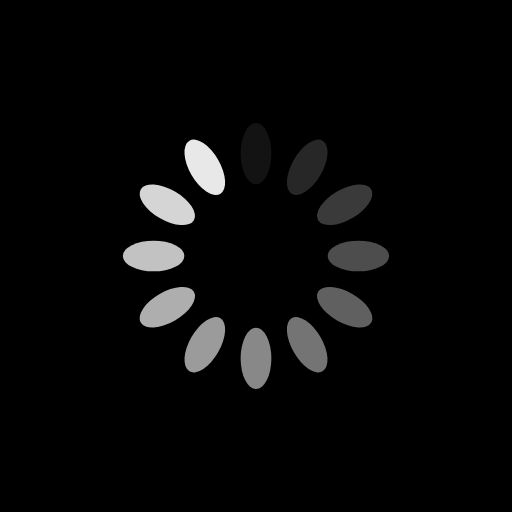
t = 0.00 s
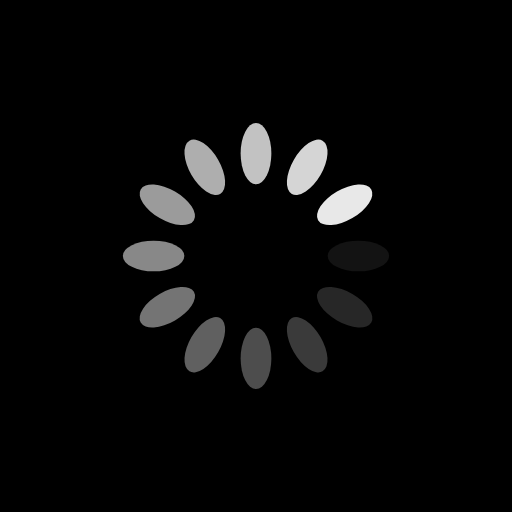
t = 0.25 s
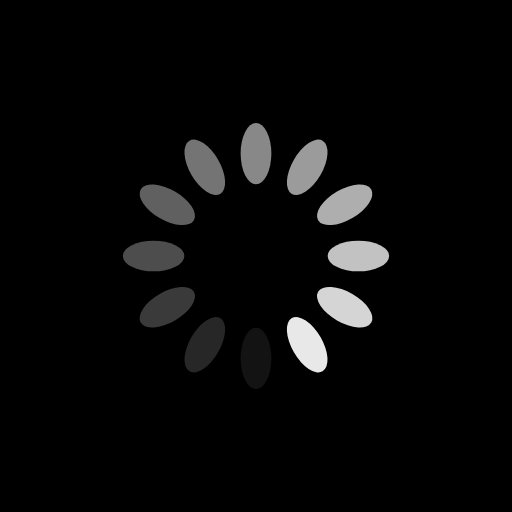
t = 0.50 s
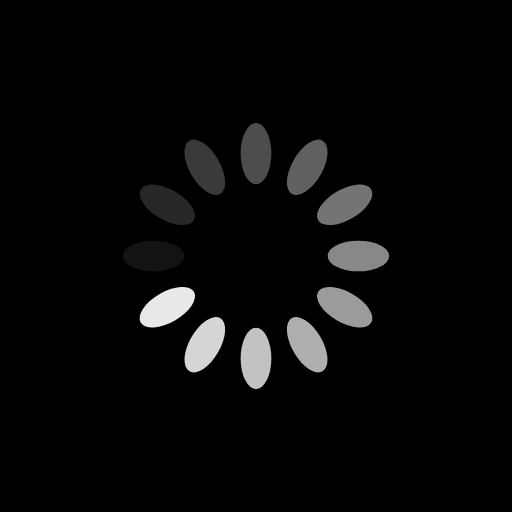
t = 0.75 s

The animated SVG that drew these frames (rendered in a browser with its animation timeline set to each time). Animation: 12 SMIL elements (animate=12); one cycle of 1.00 s, repeats indefinitely.

<svg xmlns="http://www.w3.org/2000/svg" viewBox="0 0 100 100" preserveAspectRatio="xMidYMid" width="200" height="200" style="shape-rendering: auto; display: block; background: rgb(0, 0, 0);" xmlns:xlink="http://www.w3.org/1999/xlink"><g><g transform="rotate(0 50 50)">
  <rect fill="#e8e8e8" height="12" width="6" ry="6" rx="3" y="24" x="47">
    <animate repeatCount="indefinite" begin="-0.9166666666666666s" dur="1s" keyTimes="0;1" values="1;0" attributeName="opacity"></animate>
  </rect>
</g><g transform="rotate(30 50 50)">
  <rect fill="#e8e8e8" height="12" width="6" ry="6" rx="3" y="24" x="47">
    <animate repeatCount="indefinite" begin="-0.8333333333333334s" dur="1s" keyTimes="0;1" values="1;0" attributeName="opacity"></animate>
  </rect>
</g><g transform="rotate(60 50 50)">
  <rect fill="#e8e8e8" height="12" width="6" ry="6" rx="3" y="24" x="47">
    <animate repeatCount="indefinite" begin="-0.75s" dur="1s" keyTimes="0;1" values="1;0" attributeName="opacity"></animate>
  </rect>
</g><g transform="rotate(90 50 50)">
  <rect fill="#e8e8e8" height="12" width="6" ry="6" rx="3" y="24" x="47">
    <animate repeatCount="indefinite" begin="-0.6666666666666666s" dur="1s" keyTimes="0;1" values="1;0" attributeName="opacity"></animate>
  </rect>
</g><g transform="rotate(120 50 50)">
  <rect fill="#e8e8e8" height="12" width="6" ry="6" rx="3" y="24" x="47">
    <animate repeatCount="indefinite" begin="-0.5833333333333334s" dur="1s" keyTimes="0;1" values="1;0" attributeName="opacity"></animate>
  </rect>
</g><g transform="rotate(150 50 50)">
  <rect fill="#e8e8e8" height="12" width="6" ry="6" rx="3" y="24" x="47">
    <animate repeatCount="indefinite" begin="-0.5s" dur="1s" keyTimes="0;1" values="1;0" attributeName="opacity"></animate>
  </rect>
</g><g transform="rotate(180 50 50)">
  <rect fill="#e8e8e8" height="12" width="6" ry="6" rx="3" y="24" x="47">
    <animate repeatCount="indefinite" begin="-0.4166666666666667s" dur="1s" keyTimes="0;1" values="1;0" attributeName="opacity"></animate>
  </rect>
</g><g transform="rotate(210 50 50)">
  <rect fill="#e8e8e8" height="12" width="6" ry="6" rx="3" y="24" x="47">
    <animate repeatCount="indefinite" begin="-0.3333333333333333s" dur="1s" keyTimes="0;1" values="1;0" attributeName="opacity"></animate>
  </rect>
</g><g transform="rotate(240 50 50)">
  <rect fill="#e8e8e8" height="12" width="6" ry="6" rx="3" y="24" x="47">
    <animate repeatCount="indefinite" begin="-0.25s" dur="1s" keyTimes="0;1" values="1;0" attributeName="opacity"></animate>
  </rect>
</g><g transform="rotate(270 50 50)">
  <rect fill="#e8e8e8" height="12" width="6" ry="6" rx="3" y="24" x="47">
    <animate repeatCount="indefinite" begin="-0.16666666666666666s" dur="1s" keyTimes="0;1" values="1;0" attributeName="opacity"></animate>
  </rect>
</g><g transform="rotate(300 50 50)">
  <rect fill="#e8e8e8" height="12" width="6" ry="6" rx="3" y="24" x="47">
    <animate repeatCount="indefinite" begin="-0.08333333333333333s" dur="1s" keyTimes="0;1" values="1;0" attributeName="opacity"></animate>
  </rect>
</g><g transform="rotate(330 50 50)">
  <rect fill="#e8e8e8" height="12" width="6" ry="6" rx="3" y="24" x="47">
    <animate repeatCount="indefinite" begin="0s" dur="1s" keyTimes="0;1" values="1;0" attributeName="opacity"></animate>
  </rect>
</g><g></g></g><!-- [ldio] generated by https://loading.io --></svg>